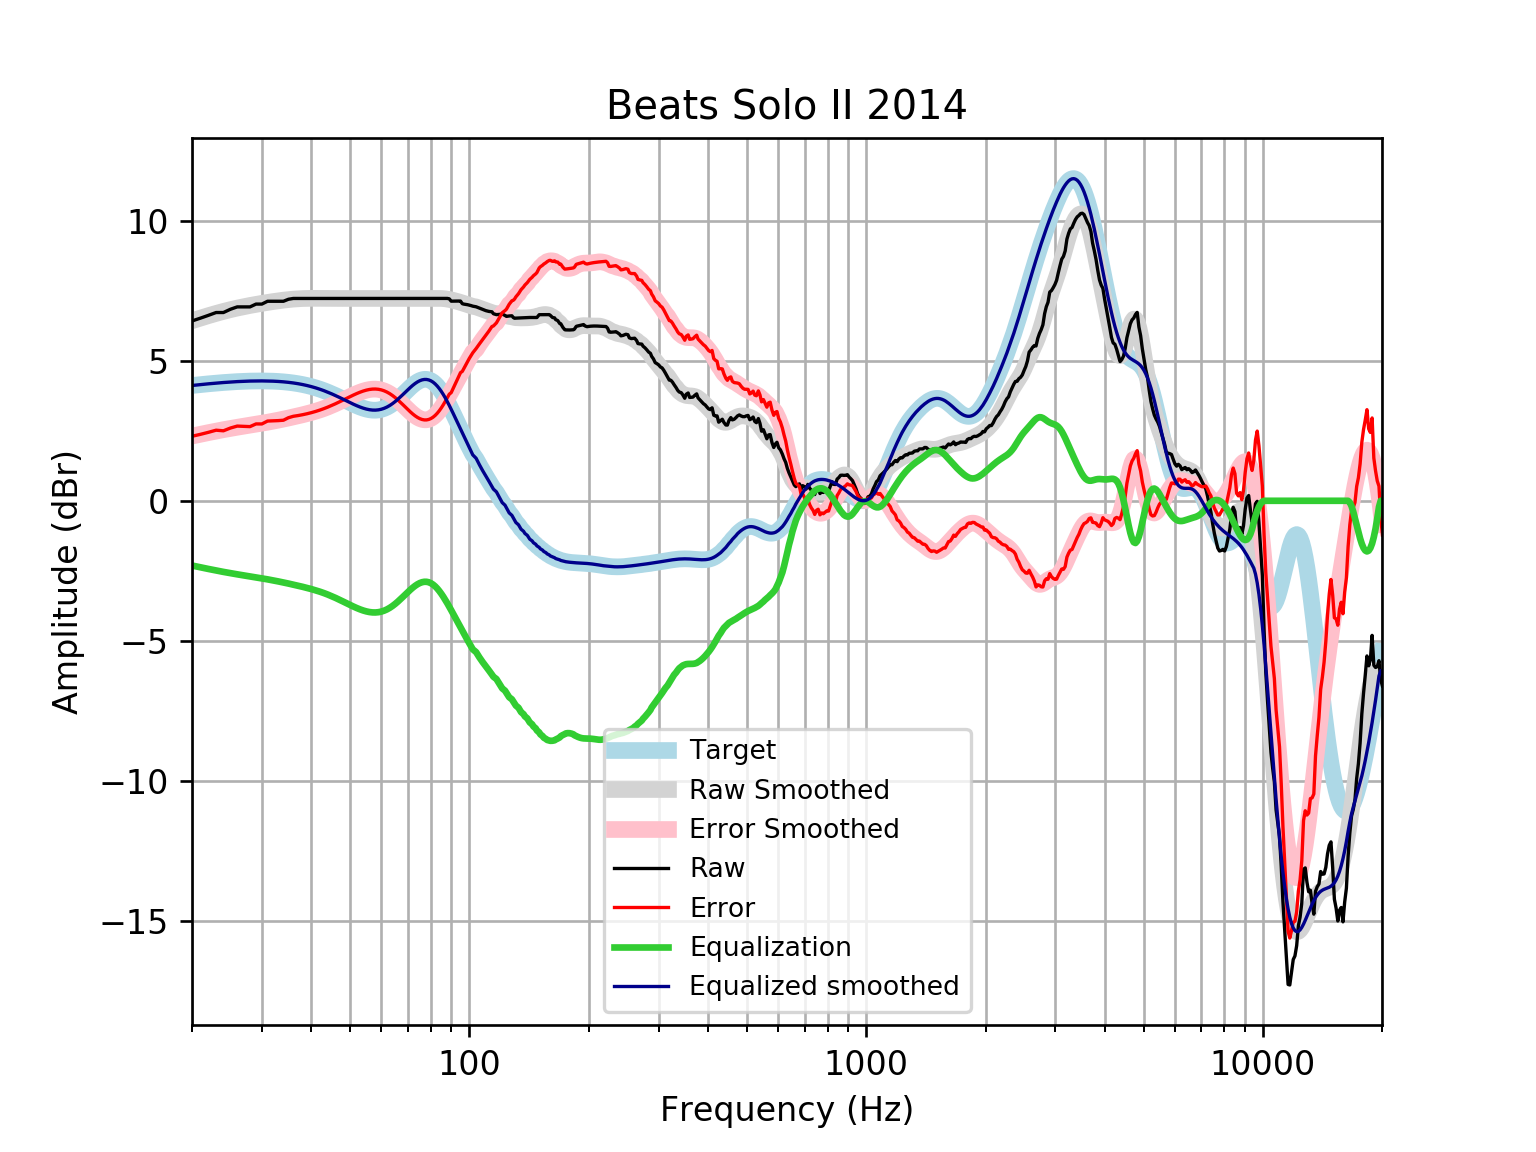

Data behind this chart, as committed beside it:
frequency, raw, error, smoothed, error_smoothed, equalization, equalized_raw, equalized_smoothed, target
20, 6.426, 2.306, 6.434, 2.314, -2.314, 4.113, 4.121, 4.121
21, 6.527, 2.375, 6.529, 2.377, -2.377, 4.15, 4.152, 4.152
22, 6.628, 2.447, 6.616, 2.436, -2.436, 4.192, 4.18, 4.18
23, 6.728, 2.523, 6.696, 2.491, -2.491, 4.238, 4.205, 4.205
24, 6.728, 2.502, 6.768, 2.541, -2.541, 4.187, 4.227, 4.227
25, 6.845, 2.601, 6.831, 2.586, -2.586, 4.259, 4.245, 4.245
26, 6.929, 2.67, 6.887, 2.628, -2.628, 4.302, 4.259, 4.259
27, 6.929, 2.659, 6.937, 2.666, -2.666, 4.263, 4.271, 4.271
28, 6.929, 2.651, 6.98, 2.702, -2.702, 4.228, 4.279, 4.278
29, 7.03, 2.747, 7.02, 2.737, -2.737, 4.293, 4.283, 4.283
30, 7.03, 2.746, 7.056, 2.772, -2.772, 4.258, 4.284, 4.284
31, 7.13, 2.849, 7.089, 2.807, -2.807, 4.323, 4.281, 4.281
32, 7.13, 2.856, 7.119, 2.844, -2.844, 4.286, 4.275, 4.275
33, 7.13, 2.866, 7.146, 2.881, -2.881, 4.249, 4.265, 4.265
34, 7.13, 2.879, 7.171, 2.919, -2.919, 4.211, 4.251, 4.251
35, 7.202, 2.969, 7.191, 2.958, -2.958, 4.244, 4.233, 4.233
36, 7.231, 3.02, 7.207, 2.996, -2.996, 4.235, 4.211, 4.211
37, 7.231, 3.046, 7.22, 3.035, -3.035, 4.196, 4.185, 4.185
38, 7.231, 3.076, 7.228, 3.074, -3.074, 4.157, 4.154, 4.155
39, 7.231, 3.111, 7.233, 3.114, -3.114, 4.117, 4.119, 4.12
40, 7.231, 3.151, 7.235, 3.156, -3.156, 4.075, 4.079, 4.08
41, 7.231, 3.194, 7.236, 3.2, -3.2, 4.031, 4.035, 4.037
42, 7.231, 3.242, 7.235, 3.248, -3.248, 3.983, 3.987, 3.989
43, 7.231, 3.294, 7.234, 3.298, -3.298, 3.933, 3.935, 3.937
44, 7.231, 3.35, 7.232, 3.353, -3.353, 3.878, 3.88, 3.881
45, 7.231, 3.408, 7.231, 3.41, -3.41, 3.821, 3.821, 3.823
46, 7.231, 3.469, 7.231, 3.471, -3.471, 3.76, 3.76, 3.762
47, 7.231, 3.532, 7.231, 3.533, -3.533, 3.698, 3.698, 3.7
48, 7.231, 3.595, 7.231, 3.596, -3.596, 3.635, 3.635, 3.636
49, 7.231, 3.658, 7.231, 3.658, -3.658, 3.573, 3.572, 3.574
50, 7.231, 3.719, 7.231, 3.719, -3.719, 3.512, 3.512, 3.512
51, 7.231, 3.777, 7.231, 3.777, -3.777, 3.454, 3.454, 3.454
52, 7.231, 3.831, 7.231, 3.831, -3.831, 3.4, 3.4, 3.4
53, 7.231, 3.88, 7.231, 3.879, -3.879, 3.352, 3.352, 3.351
54, 7.231, 3.921, 7.231, 3.92, -3.92, 3.311, 3.311, 3.31
55, 7.231, 3.955, 7.231, 3.953, -3.953, 3.279, 3.279, 3.276
56, 7.231, 3.979, 7.231, 3.976, -3.976, 3.255, 3.255, 3.253
57, 7.231, 3.992, 7.231, 3.989, -3.989, 3.242, 3.242, 3.239
58, 7.231, 3.994, 7.231, 3.991, -3.991, 3.24, 3.24, 3.237
59, 7.231, 3.985, 7.231, 3.981, -3.981, 3.25, 3.25, 3.246
60, 7.231, 3.963, 7.231, 3.959, -3.959, 3.272, 3.272, 3.268
61, 7.231, 3.93, 7.231, 3.926, -3.926, 3.305, 3.305, 3.301
62, 7.231, 3.885, 7.231, 3.881, -3.881, 3.35, 3.35, 3.346
63, 7.231, 3.829, 7.231, 3.825, -3.825, 3.406, 3.406, 3.402
64, 7.231, 3.763, 7.231, 3.76, -3.76, 3.471, 3.471, 3.468
65, 7.231, 3.69, 7.231, 3.686, -3.686, 3.545, 3.545, 3.542
66, 7.231, 3.609, 7.231, 3.607, -3.607, 3.625, 3.625, 3.622
67, 7.231, 3.524, 7.231, 3.522, -3.522, 3.709, 3.709, 3.707
68, 7.231, 3.436, 7.231, 3.435, -3.435, 3.796, 3.796, 3.796
69, 7.231, 3.347, 7.231, 3.347, -3.347, 3.884, 3.884, 3.884
70, 7.231, 3.261, 7.231, 3.262, -3.262, 3.97, 3.97, 3.97
71, 7.231, 3.179, 7.231, 3.18, -3.18, 4.051, 4.051, 4.053
72, 7.231, 3.103, 7.231, 3.105, -3.105, 4.126, 4.126, 4.128
73, 7.231, 3.036, 7.231, 3.039, -3.039, 4.192, 4.192, 4.195
74, 7.231, 2.98, 7.231, 2.983, -2.983, 4.248, 4.248, 4.251
75, 7.231, 2.936, 7.231, 2.94, -2.94, 4.291, 4.291, 4.295
76, 7.231, 2.906, 7.231, 2.91, -2.91, 4.322, 4.321, 4.325
77, 7.231, 2.89, 7.231, 2.894, -2.894, 4.337, 4.336, 4.341
78, 7.231, 2.891, 7.231, 2.895, -2.895, 4.336, 4.336, 4.34
79, 7.231, 2.907, 7.231, 2.911, -2.911, 4.32, 4.32, 4.324
... 553 more rows
